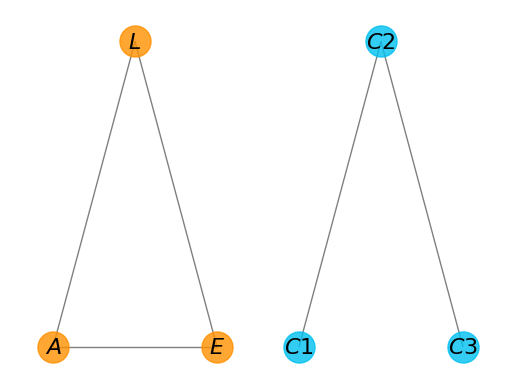

Write Python code to recreate this figure.
import matplotlib.pyplot as plt
import networkx as nx

# definindo o grafo
G = nx.Graph()
G.add_nodes_from([0, 1, 2, 3, 4, 5])
G.add_edges_from([(0, 1), (0, 2), (1, 2), (3, 4), (4, 5)])

# definindo as posições dos nós
pos = {0: (0, 0), 1: (1, 1), 2: (2, 0), 3: (3, 0), 4: (4, 1), 5: (5, 0)}

# nós
nx.draw_networkx_nodes(G, pos, nodelist=[0, 1, 2], node_color='#FF9000', node_size=500, alpha=0.8)
nx.draw_networkx_nodes(G, pos, nodelist=[3, 4, 5], node_color='#00C0F0', node_size=500, alpha=0.8)

# arestas
nx.draw_networkx_edges(G, pos, width=1.0, alpha=0.5)

# colocando rótulos
labels = {}
labels[0] = r'$A$'
labels[1] = r'$L$'
labels[2] = r'$E$'
labels[3] = r'$C1$'
labels[4] = r'$C2$'
labels[5] = r'$C3$'
nx.draw_networkx_labels(G, pos, labels, font_size=16)
plt.axis('off')

plt.show() # exibe o grafo
